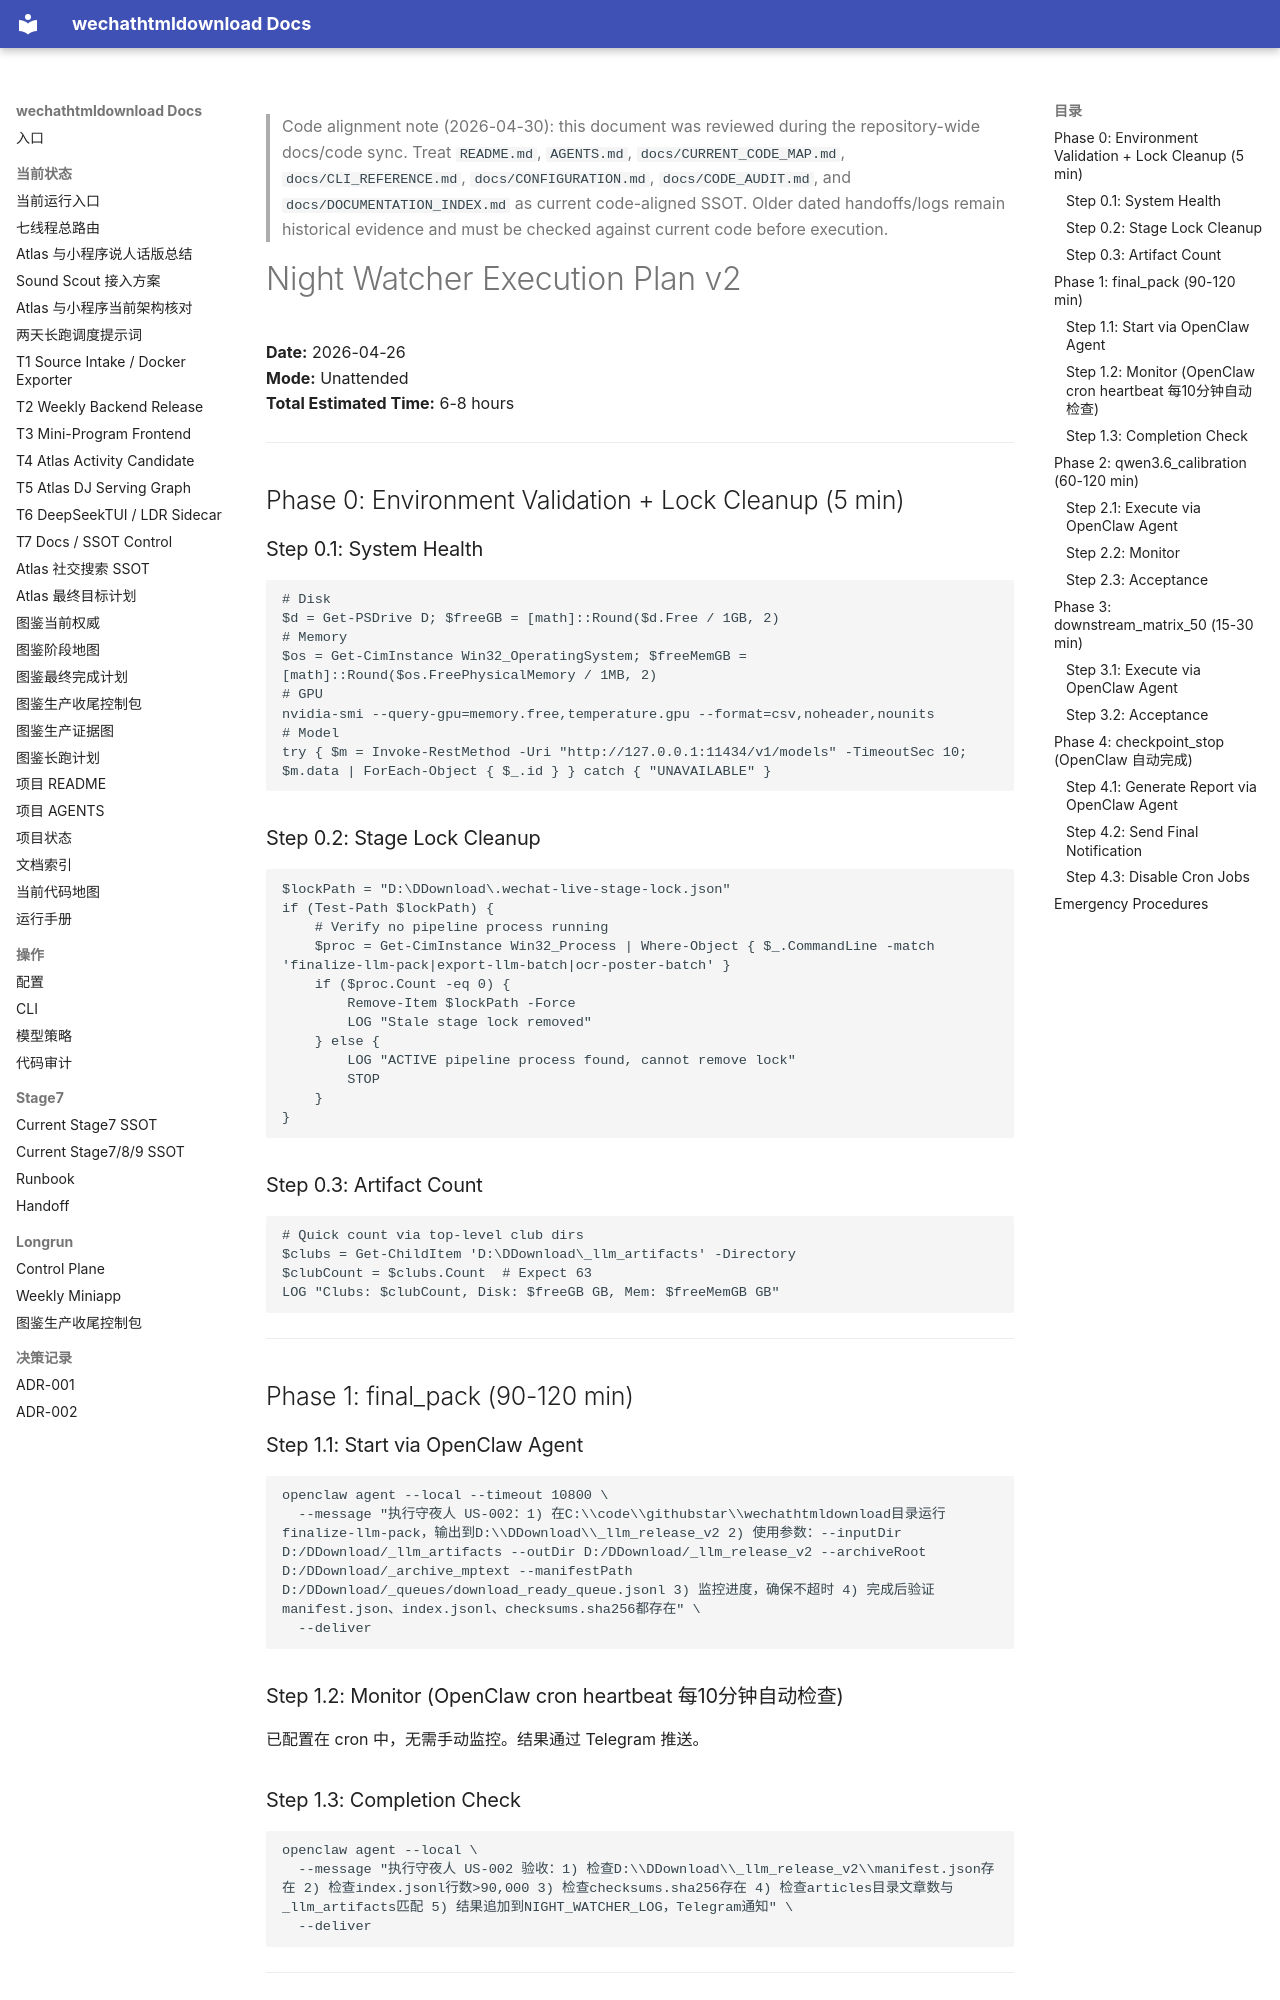

repository: yutianyu111602-glitch/wechathtmldownload · page: longrun/night-watcher/05-execution-plan.html · generator: mkdocs

<!-- CODE_ALIGNMENT_2026_04_30_START -->
> Code alignment note (2026-04-30): this document was reviewed during the repository-wide docs/code sync. Treat `README.md`, `AGENTS.md`, `docs/CURRENT_CODE_MAP.md`, `docs/CLI_REFERENCE.md`, `docs/CONFIGURATION.md`, `docs/CODE_AUDIT.md`, and `docs/DOCUMENTATION_INDEX.md` as current code-aligned SSOT. Older dated handoffs/logs remain historical evidence and must be checked against current code before execution.
<!-- CODE_ALIGNMENT_2026_04_30_END -->

# Night Watcher Execution Plan v2

**Date:** 2026-04-26  
**Mode:** Unattended  
**Total Estimated Time:** 6-8 hours  

---

## Phase 0: Environment Validation + Lock Cleanup (5 min)

### Step 0.1: System Health
```powershell
# Disk
$d = Get-PSDrive D; $freeGB = [math]::Round($d.Free / 1GB, 2)
# Memory
$os = Get-CimInstance Win32_OperatingSystem; $freeMemGB = [math]::Round($os.FreePhysicalMemory / 1MB, 2)
# GPU
nvidia-smi --query-gpu=memory.free,temperature.gpu --format=csv,noheader,nounits
# Model
try { $m = Invoke-RestMethod -Uri "http://127.0.0.1:11434/v1/models" -TimeoutSec 10; $m.data | ForEach-Object { $_.id } } catch { "UNAVAILABLE" }
```

### Step 0.2: Stage Lock Cleanup
```powershell
$lockPath = "D:\DDownload\.wechat-live-stage-lock.json"
if (Test-Path $lockPath) {
    # Verify no pipeline process running
    $proc = Get-CimInstance Win32_Process | Where-Object { $_.CommandLine -match 'finalize-llm-pack|export-llm-batch|ocr-poster-batch' }
    if ($proc.Count -eq 0) {
        Remove-Item $lockPath -Force
        LOG "Stale stage lock removed"
    } else {
        LOG "ACTIVE pipeline process found, cannot remove lock"
        STOP
    }
}
```

### Step 0.3: Artifact Count
```powershell
# Quick count via top-level club dirs
$clubs = Get-ChildItem 'D:\DDownload\_llm_artifacts' -Directory
$clubCount = $clubs.Count  # Expect 63
LOG "Clubs: $clubCount, Disk: $freeGB GB, Mem: $freeMemGB GB"
```

---

## Phase 1: final_pack (90-120 min)

### Step 1.1: Start via OpenClaw Agent
```bash
openclaw agent --local --timeout 10800 \
  --message "执行守夜人 US-002：1) 在C:\\code\\githubstar\\wechathtmldownload目录运行finalize-llm-pack，输出到D:\\DDownload\\_llm_release_v2 2) 使用参数：--inputDir D:/DDownload/_llm_artifacts --outDir D:/DDownload/_llm_release_v2 --archiveRoot D:/DDownload/_archive_mptext --manifestPath D:/DDownload/_queues/download_ready_queue.jsonl 3) 监控进度，确保不超时 4) 完成后验证manifest.json、index.jsonl、checksums.sha256都存在" \
  --deliver
```

### Step 1.2: Monitor (OpenClaw cron heartbeat 每10分钟自动检查)
已配置在 cron 中，无需手动监控。结果通过 Telegram 推送。
